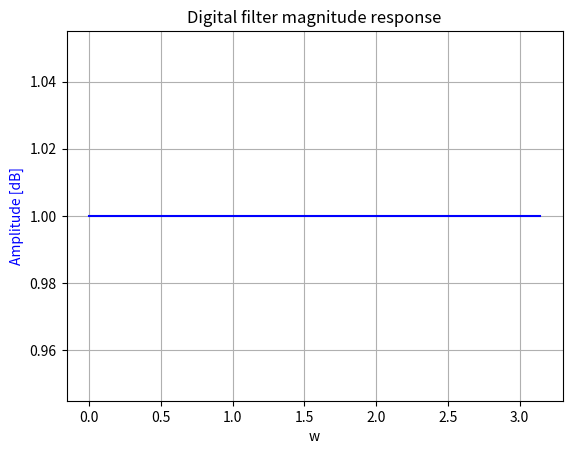
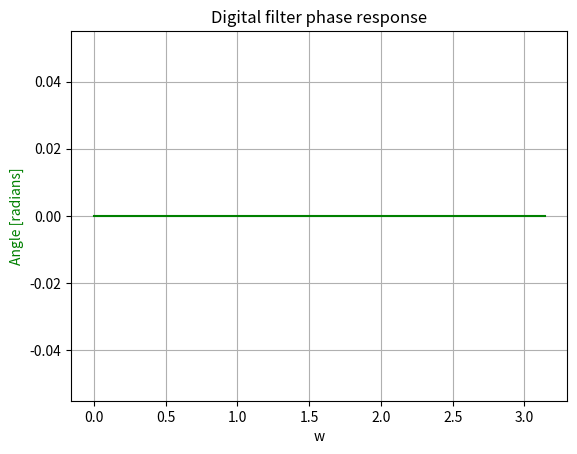

Recreate these plots in Python, in order.
from scipy import signal
import matplotlib.pyplot as plt
import numpy as np
import math

z = np.array([])
p = np.array([])

def plot_mag(w,h):
    plt.figure(1)
    plt.title('Digital filter magnitude response')

    plt.plot(w, h , 'b') # w -> 0:pi in rad
    plt.ylabel('Amplitude [dB]', color='b')
    plt.xlabel('w')
    plt.grid()
    #plt.savefig('./static/mag.png')

    

def plot_phase(w,h):
    plt.figure(2)
    plt.title('Digital filter phase response')
    angles = np.angle(h)
    plt.plot(w, angles, 'g')
    plt.ylabel('Angle [radians]', color='g')
    plt.xlabel('w')
    plt.grid()
    #plt.savefig('./static/phase.png')


def filter(z,p):

    w, h = signal.freqz_zpk(z, p, k=1, worN=[0,np.pi/4,np.pi/2,3*np.pi/4,np.pi] ) # w -> 0:pi in rad
    phase=np.angle(h)
    h= np.abs(h)
    plot_mag(w,h)
    plot_phase(w,h)
    plt.show
    return h,phase

   
def all_pass(z, p, a):

    w, h_filter = signal.freqz_zpk(z, p, k=1 ) #the original filter
    h_total = h_filter
    for filter in a:
        num = [0, filter]
        den = [filter, 0]
        wp, h_pass = signal.freqz(num, den) #all pass filter

        #cascading filters by multiplying the freq responses
        h_total *= h_pass 
    
    phase=np.angle(h_total)
    h= np.abs(h_total)
    return h,phase


filter(z,p)
